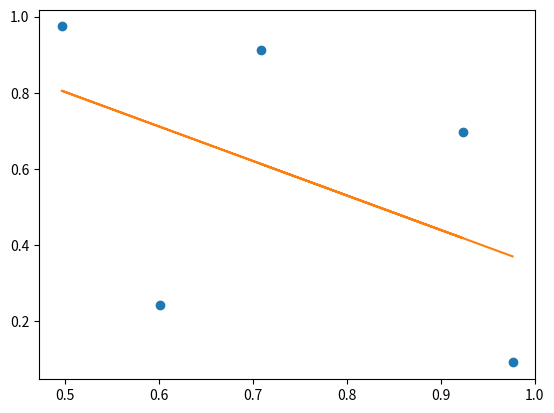

Here is the Python script that generated this plot:
import numpy as np
import matplotlib.pyplot as plt

class Solution:
    def LSF(self, n):

        # DEFINE DATA
        x = np.random.rand(n)
        y = np.random.rand(n)

        # DEFINE LLS MATRICES
        o = np.ones(n)
        A = np.column_stack((x, o))
        
        # COMPUTE MINIMIZATION
        c1 = np.linalg.inv(np.matmul(np.transpose(A),A))
        c2 = np.matmul(np.transpose(A),y)
        c = np.matmul(c1, c2)
        
        # COMPUTE BEST CURVE
        yc = np.matmul(A, c)

        # PLOT RESULTS
        plt.plot(x, y, 'o')
        plt.plot(x, yc)
        plt.show()

if __name__ == "__main__":
    ob1 = Solution()
    n = 5
    ob1.LSF(n)